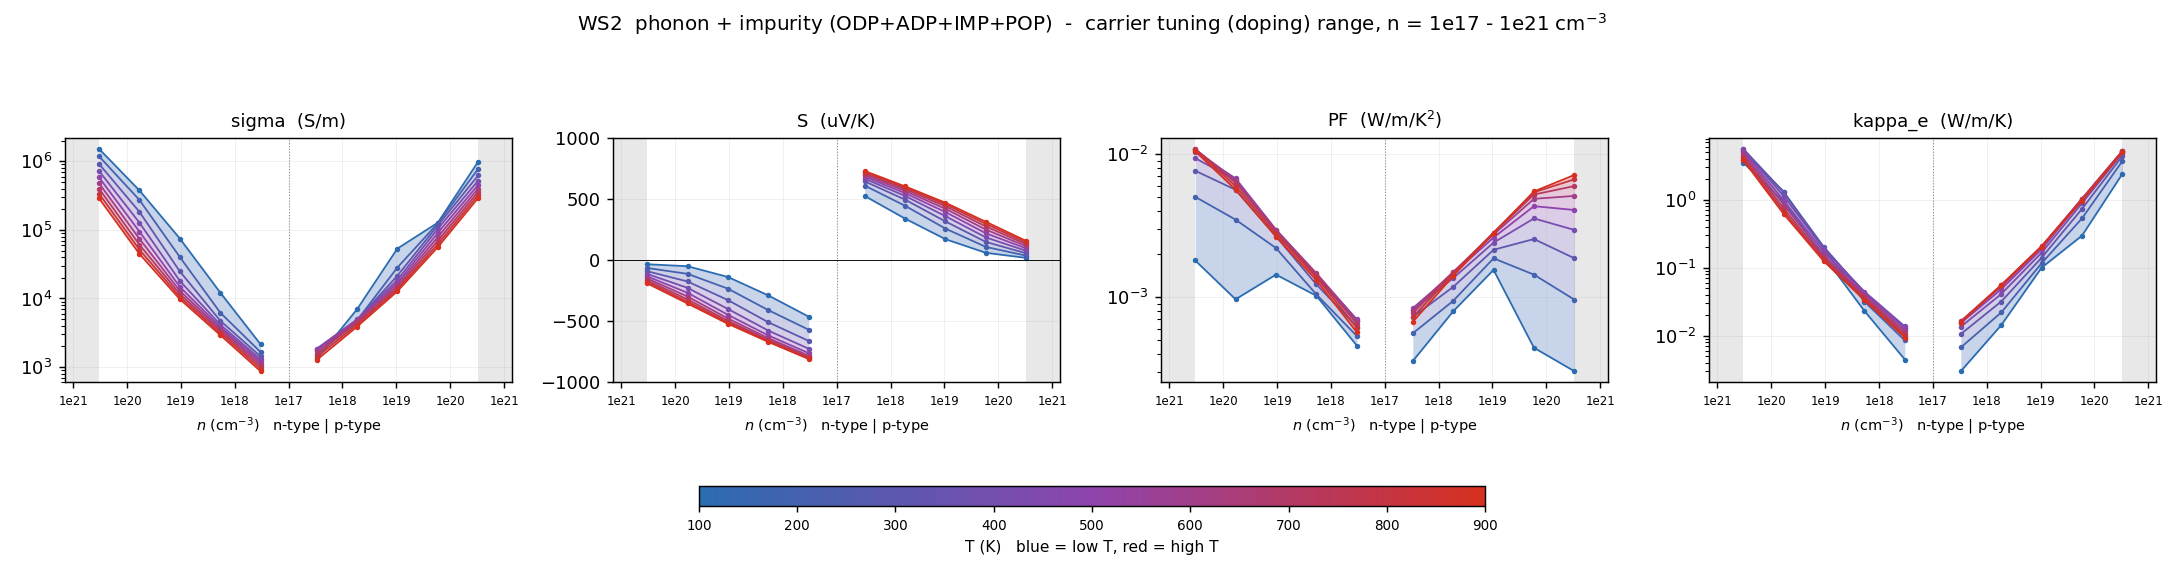

The file beside this chart, header and first rows:
# dataset=overall  label=phonon + impuri…
T_K, type, n_cell_cm-3, n_2D_cm-2, carriers_per_atom, in_interpret_range, sigma_S/m, S_uV/K, PF_W/mK2, kappa_e_W/mK, mu_cm2/Vs, flag
100, n, -3.31099e+20, 1e+14, 0.02857, NO, 1.52206e+06, -34.42, 0.001803, 3.532, 63.99, 
100, n, -5.88787e+19, 1.77828e+13, 0.005081, yes, 376297, -50.63, 0.0009647, 0.9309, 88.96, 
100, n, -1.04703e+19, 3.16228e+12, 0.0009036, yes, 74905, -138.4, 0.001435, 0.1451, 99.58, 
100, n, -1.86191e+18, 5.62341e+11, 0.0001607, yes, 12213, -289.1, 0.001021, 0.02301, 91.3, 
100, n, -3.311e+17, 1e+11, 2.85735e-05, yes, 2140, -462.9, 0.0004585, 0.004431, 89.95, 
100, p, 3.311e+17, 1e+11, 2.85735e-05, yes, 1299, 524, 0.0003566, 0.002979, 54.6, 
100, p, 1.86191e+18, 5.62341e+11, 0.0001607, yes, 6941, 338.3, 0.0007945, 0.01422, 51.89, 
100, p, 1.04703e+19, 3.16228e+12, 0.0009036, yes, 53396, 170.3, 0.001549, 0.1, 70.98, 
100, p, 5.88787e+19, 1.77828e+13, 0.005081, yes, 127266, 58.93, 0.000442, 0.2962, 30.09, 
100, p, 3.31099e+20, 1e+14, 0.02857, NO, 988517, 17.51, 0.000303, 2.411, 41.56, 
200, n, -3.31099e+20, 1e+14, 0.02857, NO, 1.18605e+06, -65.09, 0.005025, 5.176, 49.86, 
200, n, -5.88787e+19, 1.77828e+13, 0.005081, yes, 273318, -112.8, 0.003478, 1.317, 64.61, 
200, n, -1.04703e+19, 3.16228e+12, 0.0009036, yes, 40196, -234.1, 0.002203, 0.1833, 53.44, 
200, n, -1.86191e+18, 5.62341e+11, 0.0001607, yes, 6215, -409.6, 0.001042, 0.03167, 46.46, 
200, n, -3.311e+17, 1e+11, 2.85735e-05, yes, 1648, -569.7, 0.000535, 0.008464, 69.3, 
200, p, 3.311e+17, 1e+11, 2.85735e-05, yes, 1506, 608.6, 0.0005576, 0.006684, 63.29, 
200, p, 1.86191e+18, 5.62341e+11, 0.0001607, yes, 4781, 443.5, 0.0009405, 0.02186, 35.74, 
200, p, 1.04703e+19, 3.16228e+12, 0.0009036, yes, 28255, 257, 0.001866, 0.1166, 37.56, 
200, p, 5.88787e+19, 1.77828e+13, 0.005081, yes, 124630, 107.3, 0.001435, 0.5335, 29.46, 
200, p, 3.31099e+20, 1e+14, 0.02857, NO, 776487, 35.15, 0.0009595, 3.734, 32.64, 
300, n, -3.31099e+20, 1e+14, 0.02857, NO, 916105, -91.36, 0.007647, 5.637, 38.51, 
300, n, -5.88787e+19, 1.77828e+13, 0.005081, yes, 183385, -175.2, 0.005627, 1.3, 43.35, 
300, n, -1.04703e+19, 3.16228e+12, 0.0009036, yes, 24842, -327.2, 0.002659, 0.2004, 33.03, 
300, n, -1.86191e+18, 5.62341e+11, 0.0001607, yes, 4737, -508.7, 0.001226, 0.04237, 35.41, 
300, n, -3.311e+17, 1e+11, 2.85735e-05, yes, 1424, -661.2, 0.0006226, 0.01284, 59.86, 
300, p, 3.311e+17, 1e+11, 2.85735e-05, yes, 1752, 643.4, 0.0007254, 0.01052, 73.66, 
300, p, 1.86191e+18, 5.62341e+11, 0.0001607, yes, 4830, 493.8, 0.001177, 0.03171, 36.1, 
300, p, 1.04703e+19, 3.16228e+12, 0.0009036, yes, 21530, 315.4, 0.002141, 0.1404, 28.62, 
300, p, 5.88787e+19, 1.77828e+13, 0.005081, yes, 116256, 148, 0.002546, 0.7361, 27.48, 
300, p, 3.31099e+20, 1e+14, 0.02857, NO, 623714, 54.73, 0.001868, 4.434, 26.22, 
400, n, -3.31099e+20, 1e+14, 0.02857, NO, 723496, -113.8, 0.009369, 5.521, 30.42, 
400, n, -5.88787e+19, 1.77828e+13, 0.005081, yes, 127423, -227.2, 0.006579, 1.141, 30.12, 
400, n, -1.04703e+19, 3.16228e+12, 0.0009036, yes, 18046, -400, 0.002887, 0.1874, 23.99, 
400, n, -1.86191e+18, 5.62341e+11, 0.0001607, yes, 4146, -576.9, 0.00138, 0.04443, 31, 
400, n, -3.311e+17, 1e+11, 2.85735e-05, yes, 1297, -725.1, 0.0006821, 0.01363, 54.53, 
400, p, 3.311e+17, 1e+11, 2.85735e-05, yes, 1845, 664.5, 0.0008146, 0.01348, 77.56, 
400, p, 1.86191e+18, 5.62341e+11, 0.0001607, yes, 4937, 524.2, 0.001357, 0.04096, 36.91, 
400, p, 1.04703e+19, 3.16228e+12, 0.0009036, yes, 18698, 358.5, 0.002403, 0.1661, 24.86, 
400, p, 5.88787e+19, 1.77828e+13, 0.005081, yes, 103746, 184.9, 0.003549, 0.8937, 24.53, 
400, p, 3.31099e+20, 1e+14, 0.02857, NO, 524562, 74.96, 0.002948, 4.872, 22.05, 
500, n, -3.31099e+20, 1e+14, 0.02857, NO, 583578, -133.1, 0.01034, 5.198, 24.53, 
500, n, -5.88787e+19, 1.77828e+13, 0.005081, yes, 94406, -267.6, 0.006759, 0.9769, 22.32, 
500, n, -1.04703e+19, 3.16228e+12, 0.0009036, yes, 14791, -447.7, 0.002965, 0.1675, 19.66, 
500, n, -1.86191e+18, 5.62341e+11, 0.0001607, yes, 3835, -616.2, 0.001456, 0.04225, 28.67, 
500, n, -3.311e+17, 1e+11, 2.85735e-05, yes, 1207, -761, 0.000699, 0.01272, 50.74, 
500, p, 3.311e+17, 1e+11, 2.85735e-05, yes, 1804, 680.9, 0.0008365, 0.01529, 75.85, 
500, p, 1.86191e+18, 5.62341e+11, 0.0001607, yes, 4880, 546.7, 0.001458, 0.04801, 36.48, 
500, p, 1.04703e+19, 3.16228e+12, 0.0009036, yes, 16966, 392.1, 0.002608, 0.1872, 22.55, 
500, p, 5.88787e+19, 1.77828e+13, 0.005081, yes, 90339, 218.7, 0.004322, 0.9927, 21.36, 
500, p, 3.31099e+20, 1e+14, 0.02857, NO, 454718, 94.55, 0.004065, 5.14, 19.12, 
600, n, -3.31099e+20, 1e+14, 0.02857, NO, 479031, -150.1, 0.01079, 4.832, 20.14, 
600, n, -5.88787e+19, 1.77828e+13, 0.005081, yes, 74088, -298.3, 0.006593, 0.8463, 17.51, 
600, n, -1.04703e+19, 3.16228e+12, 0.0009036, yes, 12912, -477.8, 0.002947, 0.1512, 17.16, 
600, n, -1.86191e+18, 5.62341e+11, 0.0001607, yes, 3596, -638.8, 0.001467, 0.03947, 26.88, 
600, n, -3.311e+17, 1e+11, 2.85735e-05, yes, 1121, -781.1, 0.0006842, 0.01162, 47.14, 
600, p, 3.311e+17, 1e+11, 2.85735e-05, yes, 1690, 694.9, 0.0008162, 0.01614, 71.05, 
600, p, 1.86191e+18, 5.62341e+11, 0.0001607, yes, 4694, 564.6, 0.001497, 0.05249, 35.09, 
600, p, 1.04703e+19, 3.16228e+12, 0.0009036, yes, 15658, 418.6, 0.002743, 0.2005, 20.82, 
600, p, 5.88787e+19, 1.77828e+13, 0.005081, yes, 78666, 248.7, 0.004864, 1.037, 18.6, 
... 31 more rows
